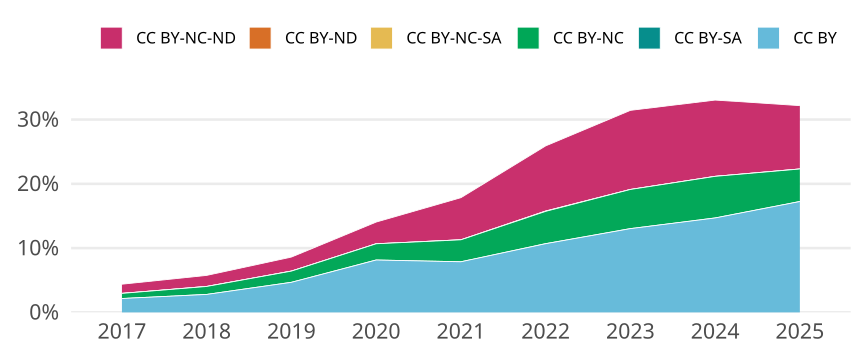

Source data for this figure (header and first rows):
cr_year, cc, cc_total, jn_all, prop
2017, CC BY, 3893, 180269, 0.0216
2017, CC BY-SA, 0, NA, 0
2017, CC BY-NC, 1432, 180269, 0.007944
2017, CC BY-NC-SA, 7, 180269, 3.883085832838702e-5
2017, CC BY-ND, 7, 180269, 3.883085832838702e-5
2017, CC BY-NC-ND, 2565, 180269, 0.01423
2018, CC BY, 5261, 188232, 0.02795
2018, CC BY-SA, 1, 188232, 5.312592970376982e-6
2018, CC BY-NC, 2333, 188232, 0.01239
2018, CC BY-NC-SA, 10, 188232, 5.312592970376982e-5
2018, CC BY-ND, 0, NA, 0
2018, CC BY-NC-ND, 3233, 188232, 0.01718
2019, CC BY, 8997, 192281, 0.04679
2019, CC BY-SA, 2, 192281, 1.040144372038839e-5
2019, CC BY-NC, 3352, 192281, 0.01743
2019, CC BY-NC-SA, 9, 192281, 4.680649674174776e-5
2019, CC BY-ND, 5, 192281, 2.6003609300970973e-5
2019, CC BY-NC-ND, 4192, 192281, 0.0218
2020, CC BY, 16922, 207673, 0.08148
2020, CC BY-SA, 7, 207673, 3.37068371911611e-5
2020, CC BY-NC, 5241, 207673, 0.02524
2020, CC BY-NC-SA, 3, 207673, 1.4445787367640474e-5
2020, CC BY-ND, 6, 207673, 2.8891574735280948e-5
2020, CC BY-NC-ND, 7010, 207673, 0.03375
2021, CC BY, 16026, 203541, 0.07874
2021, CC BY-SA, 1, 203541, 4.913015068217214e-6
2021, CC BY-NC, 6960, 203541, 0.03419
2021, CC BY-NC-SA, 5, 203541, 2.456507534108607e-5
2021, CC BY-ND, 7, 203541, 3.43911054775205e-5
2021, CC BY-NC-ND, 13334, 203541, 0.06551
2022, CC BY, 20520, 191963, 0.1069
2022, CC BY-SA, 16, 191963, 8.334939545641609e-5
2022, CC BY-NC, 9639, 191963, 0.05021
2022, CC BY-NC-SA, 97, 191963, 5.053057099545225e-4
2022, CC BY-ND, 4, 191963, 2.083734886410402e-5
2022, CC BY-NC-ND, 19460, 191963, 0.1014
2023, CC BY, 26314, 201873, 0.1303
2023, CC BY-SA, 0, NA, 0
2023, CC BY-NC, 12302, 201873, 0.06094
2023, CC BY-NC-SA, 3, 201873, 1.4860828342571815e-5
2023, CC BY-ND, 1, 201873, 4.9536094475239385e-6
2023, CC BY-NC-ND, 24844, 201873, 0.1231
2024, CC BY, 31792, 216352, 0.1469
2024, CC BY-SA, 0, NA, 0
2024, CC BY-NC, 14004, 216352, 0.06473
2024, CC BY-NC-SA, 1, 216352, 4.622097322881231e-6
2024, CC BY-ND, 2, 216352, 9.244194645762461e-6
2024, CC BY-NC-ND, 25677, 216352, 0.1187
2025, CC BY, 16715, 96873, 0.1725
2025, CC BY-SA, 1, 96873, 1.032279376090345e-5
2025, CC BY-NC, 4901, 96873, 0.05059
2025, CC BY-NC-SA, 0, NA, 0
2025, CC BY-ND, 7, 96873, 7.225955632632416e-5
2025, CC BY-NC-ND, 9542, 96873, 0.0985
